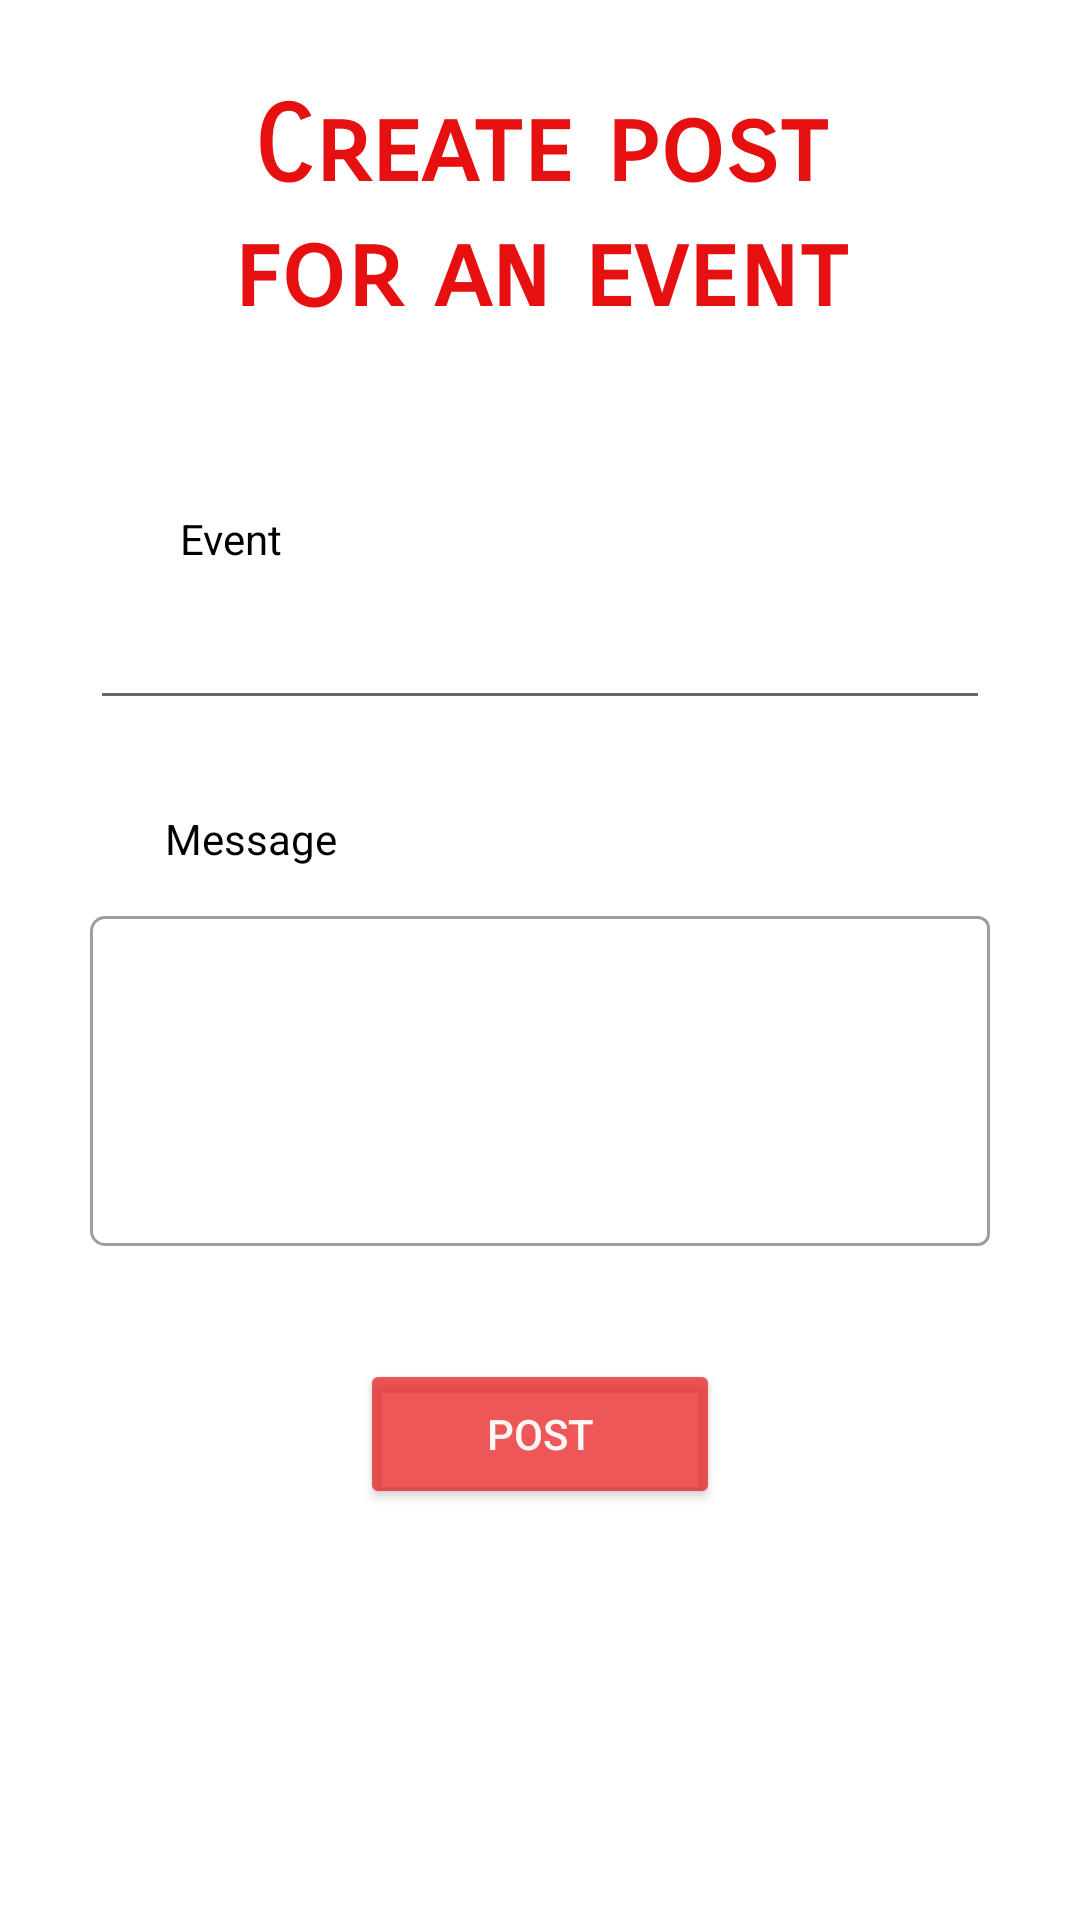

Write the Android layout XML for this screen, with the resource values it uses.
<!-- AndroidManifest.xml: application theme Theme.HunterStrike -->
<!-- res/layout/activity_event_post.xml -->
<?xml version="1.0" encoding="utf-8"?>
<RelativeLayout xmlns:android="http://schemas.android.com/apk/res/android"
    xmlns:app="http://schemas.android.com/apk/res-auto"
    xmlns:tools="http://schemas.android.com/tools"
    android:layout_width="match_parent"
    android:layout_height="match_parent"
    tools:context=".EventPost">
    <TextView
        android:layout_width="250dp"
        android:layout_height="100dp"
        android:layout_centerHorizontal="true"
        android:fontFamily="sans-serif-smallcaps"
        android:gravity="center"
        android:layout_marginTop="20dp"
        android:text="Create post for an event"
        android:textColor="#E71010"
        android:textSize="35dp"
        android:textStyle="bold" />
    <TextView
        android:layout_width="250dp"
        android:layout_height="20dp"
        android:layout_marginStart="60dp"
        android:layout_marginTop="170dp"
        android:text="Event"
        android:id="@+id/name"
        android:textColor="@color/black" />

    <EditText
        android:layout_width="300dp"
        android:layout_height="50dp"
        android:layout_below="@id/name"
        android:id="@+id/eventName"
        android:layout_centerHorizontal="true" />
    <TextView
        android:layout_width="250dp"
        android:layout_height="30dp"
        android:layout_alignParentStart="true"
        android:layout_alignParentTop="true"
        android:layout_marginStart="55dp"
        android:layout_marginTop="270dp"
        android:text="Message"
        android:textColor="@color/black" />
    <com.google.android.material.textfield.TextInputLayout
        android:id="@+id/message"
        style="@style/Widget.MaterialComponents.TextInputLayout.OutlinedBox"
        android:layout_width="300dp"
        android:layout_height="120dp"
        android:layout_centerHorizontal="true"
        android:layout_marginTop="300dp"
        android:textColorHint="@color/black"
        app:boxCornerRadiusBottomStart="5dp"
        app:boxCornerRadiusTopStart="5dp">

        <EditText
            android:layout_width="300dp"
            android:layout_height="110dp"
            android:id="@+id/eventMessage"
            android:gravity="top"
            android:inputType="textMultiLine" />
    </com.google.android.material.textfield.TextInputLayout>

    <Button
        android:id="@+id/eventPost"
        android:layout_width="120dp"
        android:layout_height="50dp"
        android:layout_below="@+id/message"
        android:layout_marginTop="33dp"
        android:layout_centerHorizontal="true"
        android:backgroundTint="#BAE81919"
        android:paddingBottom="10dp"
        android:text="Post"
        android:textColor="#FCF6F6"
        app:cornerRadius="10dp" />


</RelativeLayout>
<!-- resources referenced by this layout -->
<resources>
  <color name="black">#FF000000</color>
  <style name="Theme.HunterStrike" parent="Theme.MaterialComponents.DayNight.NoActionBar">
          
          <item name="colorPrimary">#DB0D0D</item>
          <item name="colorPrimaryVariant">#DA1313</item>
          <item name="colorOnPrimary">@color/white</item>
          
          <item name="colorSecondary">@color/teal_200</item>
          <item name="colorSecondaryVariant">@color/teal_700</item>
          <item name="colorOnSecondary">#D91111</item>
          
          <item name="android:statusBarColor">#DB0C0C</item>
          
      </style>
  <color name="white">#FFFFFFFF</color>
  <color name="teal_200">#E5120D</color>
  <color name="teal_700">#FF018786</color>
</resources>
